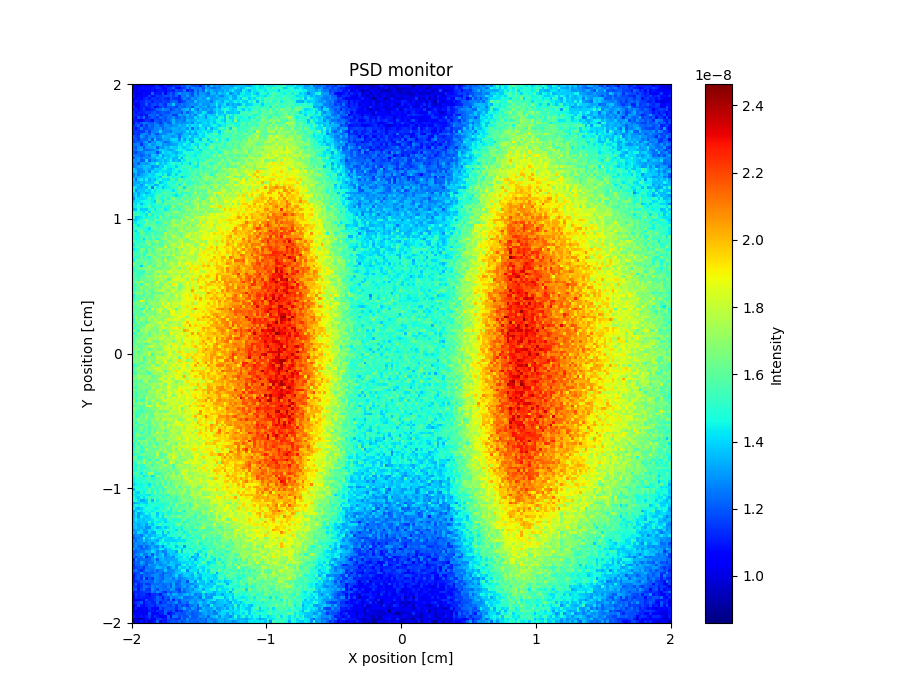

The table this chart was drawn from, first rows:
x_axis, Intensity, Error
1.053816857999999927e-08, 1.019832596999999991e-08, 9.658387734999999299e-09, 1.039827530999999978e-08, 1.015832991999999966e-08, 1.037830498000000029e-08, 1.021836285999999978e-08, 1.007836370999999929e-08, 1.107825328000000001e-08, 1.111832620000000045e-08, 1.059831629999999992e-08, 1.049837849000000081e-08, 1.111829540000000056e-08, 1.077834762000000026e-08, 1.093833181999999964e-08, 1.111833585999999923e-08, 1.123836064999999944e-08, 1.125833817999999957e-08, 1.199820527000000072e-08, 1.167823033000000055e-08, 1.257819763999999967e-08, 1.235820298999999924e-08, 1.181833787999999919e-08, 1.177834146999999981e-08
9.718329730000000123e-09, 9.818348532999999187e-09, 1.065819535000000045e-08, 1.083821205999999961e-08, 1.085828242000000071e-08, 1.075823348999999960e-08, 1.075832082000000047e-08, 1.093824054999999982e-08, 1.101824713000000032e-08, 1.135821560000000076e-08, 1.119822775999999923e-08, 1.067839693000000003e-08, 1.039836741999999920e-08, 1.141826242000000067e-08, 1.141831701000000004e-08, 1.217825733000000040e-08, 1.069850661999999994e-08, 1.069843990000000051e-08, 1.137833925000000082e-08, 1.159838532000000076e-08, 1.259814469999999952e-08, 1.149840736999999945e-08, 1.289815905999999917e-08, 1.237827920999999957e-08
1.015828186000000022e-08, 9.958370276999999365e-09, 1.037826253000000082e-08, 1.047825317999999957e-08, 1.059830221000000022e-08, 1.071827113000000032e-08, 1.045833094000000068e-08, 1.089823323000000044e-08, 1.035832799999999951e-08, 1.081838990999999971e-08, 1.099830915000000039e-08, 1.087833905999999942e-08, 1.077829828999999992e-08, 1.105839830999999990e-08, 1.127830941999999918e-08, 1.105842203000000052e-08, 1.189829780000000070e-08, 1.153830456000000062e-08, 1.161837782999999938e-08, 1.249814373999999931e-08, 1.099848299000000055e-08, 1.163830121999999946e-08, 1.133837456999999948e-08, 1.273819041000000062e-08
1.047827201000000011e-08, 1.021827924999999976e-08, 1.005832328000000061e-08, 1.011838012000000008e-08, 1.079827071000000024e-08, 1.065833191999999981e-08, 1.035831726999999990e-08, 1.231808463999999971e-08, 1.085830334000000043e-08, 1.101826366000000013e-08, 1.101836371999999960e-08, 1.191823387000000018e-08, 1.053836506999999921e-08, 1.149832502000000050e-08, 1.217811950999999981e-08, 1.145827701999999940e-08, 1.229823766000000066e-08, 1.289816569000000079e-08, 1.235833257999999936e-08, 1.251822391000000007e-08, 1.277819989999999954e-08, 1.225827938999999954e-08, 1.175834277000000071e-08, 1.299818638000000018e-08
1.103880280000000045e-08, 9.758398842999999963e-09, 1.051831968999999978e-08, 1.069829349000000032e-08, 1.043831751000000069e-08, 1.085832061999999965e-08, 1.157822725999999983e-08, 1.065836292999999960e-08, 1.103860320999999953e-08, 1.165824161999999983e-08, 1.123825399999999935e-08, 1.157828647000000034e-08, 1.199818614999999992e-08, 1.179834776999999968e-08, 1.219826966999999988e-08, 1.161828894000000066e-08, 1.239821875000000066e-08, 1.109839486000000032e-08, 1.269823350000000060e-08, 1.235824549999999939e-08, 1.317813603000000046e-08, 1.223831209000000052e-08, 1.191836948000000023e-08, 1.295822335000000019e-08
1.063824637000000032e-08, 1.053826439999999971e-08, 1.073827332000000070e-08, 1.049834093999999960e-08, 1.101831795999999924e-08, 1.137820834000000061e-08, 1.097828336000000076e-08, 1.147825230999999948e-08, 1.137832318000000016e-08, 1.111840369000000050e-08, 1.149829601999999953e-08, 1.161824652000000070e-08, 1.121837625999999977e-08, 1.101836950999999996e-08, 1.205831243999999919e-08, 1.143833600000000081e-08, 1.129843126000000048e-08, 1.117846623000000013e-08, 1.211830900000000061e-08, 1.285827256999999976e-08, 1.211833205000000052e-08, 1.219837172000000015e-08, 1.303820030999999985e-08, 1.261829398000000063e-08
1.057831930999999954e-08, 1.101825299999999938e-08, 1.081830181999999959e-08, 1.113824759999999973e-08, 1.125830064999999968e-08, 1.175820889000000071e-08, 1.153825729999999978e-08, 1.095830750000000000e-08, 1.155825379000000000e-08, 1.153835033000000082e-08, 1.133832342000000054e-08, 1.167824017999999955e-08, 1.161832012999999919e-08, 1.141834801000000000e-08, 1.213824409999999929e-08, 1.229820354999999988e-08, 1.209830338999999947e-08, 1.119845948999999981e-08, 1.155841000999999984e-08, 1.191839487000000022e-08, 1.261833265000000022e-08, 1.259829864999999979e-08, 1.237829894000000040e-08, 1.367814916000000036e-08
1.087829367999999951e-08, 9.858375915999999456e-09, 1.025843009999999973e-08, 1.115823134000000002e-08, 1.107824217999999978e-08, 1.207814657999999976e-08, 1.111829955999999924e-08, 1.167823641999999934e-08, 1.195821876999999937e-08, 1.135837616999999950e-08, 1.219818494999999967e-08, 1.169834420000000046e-08, 1.127838544999999976e-08, 1.265815852000000049e-08, 1.255821751000000037e-08, 1.367808106999999999e-08, 1.205833554999999977e-08, 1.213836284999999992e-08, 1.261833691000000059e-08, 1.227834801000000075e-08, 1.251836427000000080e-08, 1.285834313999999959e-08, 1.301830929000000066e-08, 1.269826661999999924e-08
1.131817351999999956e-08, 1.025835716000000030e-08, 1.049837842000000029e-08, 1.111831560000000038e-08, 1.131832002999999978e-08, 1.111833952999999924e-08, 1.123836619000000054e-08, 1.175823123000000056e-08, 1.011858224999999950e-08, 1.101840732000000027e-08, 1.155824142000000053e-08, 1.207824863999999987e-08, 1.147834710000000008e-08, 1.199832379999999995e-08, 1.207828459000000058e-08, 1.203835234000000081e-08, 1.155843386000000000e-08, 1.257826625999999971e-08, 1.221836888999999926e-08, 1.207834629000000040e-08, 1.271832066000000044e-08, 1.261832338000000008e-08, 1.169846734999999919e-08, 1.333825528000000070e-08
1.095824519000000016e-08, 1.111827441000000032e-08, 1.073833417999999926e-08, 1.105828005999999943e-08, 1.163826861000000081e-08, 1.087839399999999973e-08, 1.099830416000000029e-08, 1.123838640000000020e-08, 1.161831680000000028e-08, 1.217823033999999990e-08, 1.233826191999999982e-08, 1.303812133000000081e-08, 1.251822850999999988e-08, 1.237826221000000076e-08, 1.143837347000000002e-08, 1.199831934999999936e-08, 1.249836031999999920e-08, 1.223826973999999943e-08, 1.303829372999999952e-08, 1.329824219000000064e-08, 1.361826989999999993e-08, 1.257839838000000014e-08, 1.421820003000000073e-08, 1.315829949000000077e-08
1.139822445999999997e-08, 1.075831120999999923e-08, 1.111830743000000059e-08, 1.105829421999999964e-08, 1.105832863000000052e-08, 1.165832650000000075e-08, 1.151834824000000047e-08, 1.183820668999999974e-08, 1.207826686000000039e-08, 1.153838158000000003e-08, 1.189831225999999935e-08, 1.215826973999999971e-08, 1.187838810000000019e-08, 1.175841461999999962e-08, 1.241824508999999964e-08, 1.245829203999999957e-08, 1.241836519999999971e-08, 1.233833642000000040e-08, 1.187844197999999949e-08, 1.315833167999999962e-08, 1.205847485999999935e-08, 1.275830478000000070e-08, 1.301830567999999967e-08, 1.361818305999999938e-08
1.131826767000000062e-08, 1.129830646000000040e-08, 1.109830671999999935e-08, 1.087837844000000073e-08, 1.125835058000000021e-08, 1.077839475999999974e-08, 1.215824318000000050e-08, 1.217831394000000008e-08, 1.195829366000000025e-08, 1.249823534000000039e-08, 1.149837144999999991e-08, 1.201832500999999969e-08, 1.217837490000000032e-08, 1.225833798000000019e-08, 1.261830356000000071e-08, 1.155842273000000025e-08, 1.167846793000000019e-08, 1.325823832999999971e-08, 1.281835628000000078e-08, 1.295831580000000071e-08, 1.361818004000000040e-08, 1.275834383000000074e-08, 1.329827535000000029e-08, 1.247843964999999966e-08
1.121823491000000020e-08, 1.053840940999999945e-08, 1.193823099000000011e-08, 1.135830843999999992e-08, 1.253816777000000055e-08, 1.081836992999999963e-08, 1.161829052999999968e-08, 1.215828067999999922e-08, 1.179837318999999918e-08, 1.155842265999999973e-08, 1.237836567999999950e-08, 1.205833909000000024e-08, 1.197836657999999952e-08, 1.249830338999999975e-08, 1.241829459000000053e-08, 1.287828213999999952e-08, 1.203841244999999995e-08, 1.233836684999999968e-08, 1.279838001999999989e-08, 1.237837356000000069e-08, 1.315831724000000064e-08, 1.287837742000000044e-08, 1.289836098000000034e-08, 1.405820817999999974e-08
1.095832450000000046e-08, 1.101832525999999992e-08, 1.069842440000000053e-08, 1.051847476000000008e-08, 1.097832881999999937e-08, 1.145835171000000021e-08, 1.127842649000000060e-08, 1.077848008000000014e-08, 1.203832816999999922e-08, 1.193833499000000017e-08, 1.157835756999999984e-08, 1.223833901000000050e-08, 1.189842900999999934e-08, 1.223839274000000059e-08, 1.261829428000000073e-08, 1.343824290000000063e-08, 1.257833794999999957e-08, 1.267842179999999989e-08, 1.271829955000000049e-08, 1.241845827000000009e-08, 1.365822702999999969e-08, 1.329836409999999963e-08, 1.325837840000000019e-08, 1.349887798000000012e-08
1.041845796000000045e-08, 1.191821528000000071e-08, 1.133828462999999959e-08, 1.207825693999999921e-08, 1.257815542999999962e-08, 1.245826968000000006e-08, 1.201831316999999989e-08, 1.195837385999999934e-08, 1.259824785000000014e-08, 1.205836928999999994e-08, 1.139842972999999973e-08, 1.221837191999999973e-08, 1.273825934000000059e-08, 1.179838517999999986e-08, 1.223837992000000014e-08, 1.361826248999999938e-08, 1.271832368999999925e-08, 1.301831537999999946e-08, 1.285845041999999938e-08, 1.295835493999999929e-08, 1.303842657999999968e-08, 1.331842849999999982e-08, 1.251850350999999986e-08, 1.395818122999999935e-08
1.129828231000000015e-08, 1.161825878000000031e-08, 1.227823558000000015e-08, 1.119831899999999953e-08, 1.237820366999999931e-08, 1.135834588999999945e-08, 1.245823814000000059e-08, 1.193832401999999949e-08, 1.259818399000000063e-08, 1.285818568999999986e-08, 1.215831710000000057e-08, 1.217837445999999919e-08, 1.295830625000000014e-08, 1.291832853000000027e-08, 1.253832260999999961e-08, 1.289831969000000025e-08, 1.301832466999999927e-08, 1.349828575000000043e-08, 1.315840159000000023e-08, 1.329832543999999988e-08, 1.411825916999999982e-08, 1.357836031999999961e-08, 1.421826233000000073e-08, 1.391830647999999971e-08
1.145829529000000075e-08, 1.041845768000000003e-08, 1.157827396999999967e-08, 1.257814246999999979e-08, 1.157835133000000017e-08, 1.167831971999999943e-08, 1.215835537000000004e-08, 1.213834981999999958e-08, 1.273827952000000074e-08, 1.263826459000000054e-08, 1.305819016000000026e-08, 1.205840144999999927e-08, 1.267839844000000006e-08, 1.287830444000000001e-08, 1.319827144999999980e-08, 1.343826770000000026e-08, 1.329837090999999998e-08, 1.311834849000000081e-08, 1.353833047999999999e-08, 1.349831114000000042e-08, 1.287844320000000024e-08, 1.413824574000000052e-08, 1.227853354999999968e-08, 1.375838684999999991e-08
1.141833721999999970e-08, 1.151831407000000066e-08, 1.143837978000000021e-08, 1.147828877000000018e-08, 1.157839456000000022e-08, 1.251821698999999985e-08, 1.165837762000000017e-08, 1.263824799000000021e-08, 1.261829746000000042e-08, 1.289827579999999933e-08, 1.401814466000000064e-08, 1.259831686000000047e-08, 1.269827063000000036e-08, 1.271837713000000074e-08, 1.229840442999999972e-08, 1.325827899999999993e-08, 1.325834790000000039e-08, 1.319833118999999999e-08, 1.299844623999999930e-08, 1.335841660999999986e-08, 1.417838470999999968e-08, 1.335836413999999918e-08, 1.413832577000000072e-08, 1.359842575999999947e-08
1.109838176999999929e-08, 1.161829700000000058e-08, 1.127840370999999962e-08, 1.245825561000000004e-08, 1.301822649000000073e-08, 1.259826874000000035e-08, 1.193835284999999991e-08, 1.309827300000000023e-08, 1.229839312999999943e-08, 1.185843510000000076e-08, 1.269833288999999936e-08, 1.277885267999999951e-08, 1.285837044000000002e-08, 1.349828432000000047e-08, 1.339824448000000077e-08, 1.349839396000000002e-08, 1.291836433999999994e-08, 1.263839951000000021e-08, 1.281847264000000048e-08, 1.379832571999999981e-08, 1.349840076000000053e-08, 1.311841126999999965e-08, 1.375836593000000019e-08, 1.305844368999999952e-08
1.215825169999999958e-08, 1.161834010999999927e-08, 1.151838161000000002e-08, 1.313818138000000017e-08, 1.263823942000000029e-08, 1.199836425000000044e-08, 1.267826783999999979e-08, 1.303823702999999964e-08, 1.287829380000000059e-08, 1.251826099000000064e-08, 1.285830886999999975e-08, 1.379823651999999950e-08, 1.337826781999999976e-08, 1.331832276999999970e-08, 1.321827194999999948e-08, 1.287835518000000063e-08, 1.345834388999999941e-08, 1.239844707000000031e-08, 1.367832302000000019e-08, 1.365832477000000040e-08, 1.389833025999999984e-08, 1.449830321000000072e-08, 1.353839264000000062e-08, 1.397834387000000042e-08
1.187825165000000053e-08, 1.209823576999999975e-08, 1.139840467999999919e-08, 1.229827610000000067e-08, 1.225833897000000067e-08, 1.225826922000000077e-08, 1.307827651000000001e-08, 1.161839901999999968e-08, 1.385812595000000036e-08, 1.237840161000000053e-08, 1.253840181000000004e-08, 1.317832534999999927e-08, 1.323828812999999952e-08, 1.299828128000000065e-08, 1.387821168000000024e-08, 1.413826632000000079e-08, 1.403826182000000012e-08, 1.267840057000000024e-08, 1.431823932999999926e-08, 1.305846258000000075e-08, 1.411830483999999999e-08, 1.313845472000000061e-08, 1.373835304999999955e-08, 1.473834953999999928e-08
1.167831274000000018e-08, 1.195827954999999922e-08, 1.225823598000000076e-08, 1.193834329999999935e-08, 1.279825218999999935e-08, 1.311820966000000007e-08, 1.169838835000000047e-08, 1.301826634999999921e-08, 1.275830256000000032e-08, 1.373819620999999984e-08, 1.339828321999999922e-08, 1.289830569000000075e-08, 1.225847476999999929e-08, 1.249840513000000008e-08, 1.307834370999999992e-08, 1.369833940000000030e-08, 1.375827110000000024e-08, 1.367833509999999941e-08, 1.387830797999999950e-08, 1.389833341999999985e-08, 1.459833675000000007e-08, 1.395840300999999925e-08, 1.289850685999999920e-08, 1.449830706999999931e-08
1.245824693000000025e-08, 1.263824895999999936e-08, 1.269826922000000007e-08, 1.131847334000000051e-08, 1.251828547000000050e-08, 1.277829308999999963e-08, 1.365818650000000050e-08, 1.275830955999999924e-08, 1.307829815999999947e-08, 1.357825869000000079e-08, 1.377821277999999969e-08, 1.273842400000000080e-08, 1.313834149999999959e-08, 1.275837340000000073e-08, 1.301843097999999991e-08, 1.321833166000000015e-08, 1.333839930999999979e-08, 1.409827365000000029e-08, 1.381836207000000016e-08, 1.463822431000000032e-08, 1.411839589999999990e-08, 1.389839928000000000e-08, 1.477832784999999950e-08, 1.425841412000000034e-08
1.233828069999999952e-08, 1.189833781999999989e-08, 1.291824195000000046e-08, 1.299826562999999980e-08, 1.173848308999999927e-08, 1.303826900000000040e-08, 1.305821227000000053e-08, 1.315829035000000018e-08, 1.355826059000000023e-08, 1.209845924000000035e-08, 1.313827479000000000e-08, 1.273836769999999940e-08, 1.361827995000000065e-08, 1.335841630999999977e-08, 1.429825334000000074e-08, 1.383828712999999961e-08, 1.375836594999999987e-08, 1.443828511999999955e-08, 1.415836412000000005e-08, 1.367843762000000033e-08, 1.425828004000000029e-08, 1.439826253999999960e-08, 1.449840244000000042e-08, 1.547828987000000161e-08
1.237828944000000068e-08, 1.237832872000000029e-08, 1.303820373000000061e-08, 1.331819101000000005e-08, 1.223841652000000023e-08, 1.221837306999999927e-08, 1.239837891999999927e-08, 1.265833659999999969e-08, 1.293836715000000019e-08, 1.319832647000000047e-08, 1.397823595999999928e-08, 1.383835440000000005e-08, 1.371827514000000018e-08, 1.333833138000000014e-08, 1.297839938000000073e-08, 1.351841880000000017e-08, 1.429827440999999968e-08, 1.471830139999999996e-08, 1.445827049999999970e-08, 1.453819036999999919e-08, 1.375842775999999955e-08, 1.389843019999999960e-08, 1.403839543999999937e-08, 1.481832408999999999e-08
1.199835684999999974e-08, 1.151846420999999988e-08, 1.233828844999999951e-08, 1.241837970999999920e-08, 1.261827538999999950e-08, 1.317825819000000036e-08, 1.307833655000000029e-08, 1.323829370999999998e-08, 1.311837443000000015e-08, 1.183848247000000030e-08, 1.305838888000000041e-08, 1.445818717999999994e-08, 1.383834363999999926e-08, 1.407830411999999940e-08, 1.415832741000000010e-08, 1.361839009000000035e-08, 1.327847569999999929e-08, 1.401836582000000067e-08, 1.399836437999999970e-08, 1.525824300000000140e-08, 1.477828911999999923e-08, 1.465836450000000002e-08, 1.529825821000000016e-08, 1.449839040000000056e-08
1.257824353999999942e-08, 1.251829912000000071e-08, 1.253829523000000048e-08, 1.207834078000000046e-08, 1.225836614999999974e-08, 1.285827238999999937e-08, 1.239836608000000080e-08, 1.377825276999999937e-08, 1.369828109000000007e-08, 1.325833695999999922e-08, 1.427822060999999955e-08, 1.299838990000000020e-08, 1.367835035999999997e-08, 1.365834077000000054e-08, 1.393830415000000064e-08, 1.417833577999999947e-08, 1.367833877999999926e-08, 1.445822832000000081e-08, 1.453834809999999934e-08, 1.429834487999999948e-08, 1.517828837000000010e-08, 1.471836311999999946e-08, 1.455835455999999993e-08, 1.441843031000000016e-08
1.183839603999999971e-08, 1.285828520999999982e-08, 1.299829395000000022e-08, 1.247835772000000051e-08, 1.307826666999999919e-08, 1.265834922999999991e-08, 1.303834563999999935e-08, 1.341829878999999924e-08, 1.327831916999999952e-08, 1.419823470999999936e-08, 1.383835415000000079e-08, 1.339834658000000023e-08, 1.425826100999999968e-08, 1.365837272999999981e-08, 1.433831947000000050e-08, 1.359834653999999936e-08, 1.339833297999999920e-08, 1.489829855000000050e-08, 1.313849425999999932e-08, 1.471833045000000013e-08, 1.527832799000000006e-08, 1.501827700999999967e-08, 1.465840373000000045e-08, 1.501839457000000141e-08
1.305817875999999994e-08, 1.257831400999999921e-08, 1.307824433999999918e-08, 1.205841555000000046e-08, 1.215839017999999939e-08, 1.411819917000000055e-08, 1.225835890999999974e-08, 1.305838952999999979e-08, 1.273837998000000034e-08, 1.331843794000000051e-08, 1.365827931999999998e-08, 1.393840970000000037e-08, 1.343838466999999999e-08, 1.387831092999999962e-08, 1.467828602000000066e-08, 1.345850283999999963e-08, 1.383840499999999963e-08, 1.341847951000000027e-08, 1.473843269999999998e-08, 1.427836703999999941e-08, 1.527826041000000134e-08, 1.471835459000000054e-08, 1.521831954999999947e-08, 1.489840602000000052e-08
1.259829551999999929e-08, 1.295829520000000076e-08, 1.189839818999999978e-08, 1.319824531000000040e-08, 1.321823222000000055e-08, 1.295837891000000081e-08, 1.345827523000000003e-08, 1.403826763999999999e-08, 1.391830788000000016e-08, 1.493814715000000091e-08, 1.361833583000000059e-08, 1.425832702000000070e-08, 1.377836512999999946e-08, 1.437827765999999961e-08, 1.463831254999999966e-08, 1.505829898000000125e-08, 1.455840605999999980e-08, 1.493835074999999963e-08, 1.423842219000000059e-08, 1.495836646999999887e-08, 1.465833491000000035e-08, 1.381846456999999975e-08, 1.467847048000000056e-08, 1.591829796000000035e-08
1.247828797000000061e-08, 1.273834968000000060e-08, 1.333825405000000080e-08, 1.329826140999999981e-08, 1.359834040999999956e-08, 1.377829422000000018e-08, 1.369830380000000053e-08, 1.269845623999999980e-08, 1.319838625999999984e-08, 1.305846377999999947e-08, 1.395831364000000004e-08, 1.365833907999999984e-08, 1.463819578999999983e-08, 1.431824530999999984e-08, 1.441830898000000003e-08, 1.459839080999999976e-08, 1.391841005000000014e-08, 1.465832453000000002e-08, 1.527830968000000100e-08, 1.509838136000000040e-08, 1.551830683000000009e-08, 1.533829488000000145e-08, 1.493839100000000006e-08, 1.443848372999999983e-08
1.387812773000000077e-08, 1.307824147999999927e-08, 1.277835320000000043e-08, 1.297831897000000008e-08, 1.355830299000000051e-08, 1.371825298000000072e-08, 1.327829221000000019e-08, 1.297840064999999997e-08, 1.411830057999999962e-08, 1.393834445000000025e-08, 1.381832539999999956e-08, 1.457833551000000082e-08, 1.469830887000000002e-08, 1.401834803999999963e-08, 1.369840036000000054e-08, 1.433920750000000019e-08, 1.527825356000000164e-08, 1.491838111999999871e-08, 1.553835769999999978e-08, 1.471834426999999924e-08, 1.495830260999999936e-08, 1.613824686999999844e-08, 1.477840063999999971e-08, 1.547828958999999953e-08
1.361820531000000068e-08, 1.377821122000000019e-08, 1.257841742000000058e-08, 1.281834945000000075e-08, 1.295843198000000002e-08, 1.377830276000000058e-08, 1.283846241000000054e-08, 1.421830185999999960e-08, 1.367838342999999943e-08, 1.383836152000000033e-08, 1.441832847999999962e-08, 1.421831139000000049e-08, 1.413838863999999975e-08, 1.393843364000000072e-08, 1.393843795000000028e-08, 1.455839043000000028e-08, 1.483830120000000031e-08, 1.403843755999999923e-08, 1.467836386000000000e-08, 1.477841220000000075e-08, 1.507832377000000056e-08, 1.533836424999999925e-08, 1.539843616000000070e-08, 1.593833788000000068e-08
1.261834822000000072e-08, 1.339827590000000053e-08, 1.257839865000000072e-08, 1.315836736999999958e-08, 1.347825847000000016e-08, 1.369829325999999949e-08, 1.409821800999999976e-08, 1.391826994000000031e-08, 1.413831669000000080e-08, 1.469830420999999952e-08, 1.473827097000000020e-08, 1.407836098999999983e-08, 1.491820139999999966e-08, 1.353843509999999992e-08, 1.419849107000000068e-08, 1.497829905000000039e-08, 1.409850838000000017e-08, 1.505828443999999893e-08, 1.525834824999999939e-08, 1.495840700000000137e-08, 1.493843890999999862e-08, 1.507842088000000157e-08, 1.629834513999999993e-08, 1.545841238000000127e-08
1.301828249000000039e-08, 1.321831409000000067e-08, 1.337829338000000030e-08, 1.337833408999999988e-08, 1.365834097000000061e-08, 1.395823814000000079e-08, 1.421822891000000034e-08, 1.403825701000000041e-08, 1.433824419999999917e-08, 1.431834423999999945e-08, 1.373837075000000023e-08, 1.563820964000000079e-08, 1.539829311999999878e-08, 1.451834278000000012e-08, 1.523829987000000066e-08, 1.443840528000000046e-08, 1.487839071999999943e-08, 1.463838430000000020e-08, 1.359857167999999933e-08, 1.447843929000000025e-08, 1.477839997000000066e-08, 1.591838926000000133e-08, 1.525842849999999932e-08, 1.623832511999999864e-08
1.377826504000000047e-08, 1.215848207000000072e-08, 1.397822164000000001e-08, 1.441817643999999980e-08, 1.359829725000000003e-08, 1.453822241000000047e-08, 1.329839271000000031e-08, 1.403828709000000040e-08, 1.339843201000000050e-08, 1.439829829000000024e-08, 1.505827585999999917e-08, 1.413840180999999948e-08, 1.425837823000000032e-08, 1.415844430999999931e-08, 1.551828233000000055e-08, 1.547827634000000110e-08, 1.445846988000000072e-08, 1.609823885999999867e-08, 1.587834344999999944e-08, 1.485854509999999982e-08, 1.563841520999999899e-08, 1.535842675000000049e-08, 1.649828010000000150e-08, 1.555840754999999947e-08
1.331823528999999961e-08, 1.337826385999999949e-08, 1.319835464000000002e-08, 1.377830440000000044e-08, 1.337840738000000024e-08, 1.385830002999999993e-08, 1.371836589000000015e-08, 1.383831486999999952e-08, 1.451829174999999923e-08, 1.515823371999999887e-08, 1.369836915000000068e-08, 1.421837390000000040e-08, 1.453835215999999964e-08, 1.525833132000000110e-08, 1.491832516000000007e-08, 1.467839527999999975e-08, 1.535839338000000094e-08, 1.573832516000000013e-08, 1.483842846000000018e-08, 1.617822403000000078e-08, 1.521840822999999995e-08, 1.493844409000000060e-08, 1.529847060999999838e-08, 1.565844017000000051e-08
1.317832868999999967e-08, 1.357828323999999952e-08, 1.375826812000000061e-08, 1.297842483999999958e-08, 1.381830351000000068e-08, 1.477823162000000076e-08, 1.429831781000000028e-08, 1.431831007999999948e-08, 1.329846256000000024e-08, 1.355840795999999972e-08, 1.477838289999999968e-08, 1.471832324999999949e-08, 1.429846292000000005e-08, 1.491835750000000144e-08, 1.505836739999999956e-08, 1.507837639999999864e-08, 1.609828094000000084e-08, 1.441851008999999945e-08, 1.559833630000000143e-08, 1.681826822999999943e-08, 1.525840093000000162e-08, 1.513842468000000133e-08, 1.595839824999999843e-08, 1.609848976000000090e-08
1.443817883000000024e-08, 1.407826663000000052e-08, 1.327833169999999971e-08, 1.353838856000000064e-08, 1.379827452999999987e-08, 1.357837171999999993e-08, 1.493817267000000044e-08, 1.253854734999999945e-08, 1.525822887000000070e-08, 1.429836328000000038e-08, 1.459836477000000040e-08, 1.361848562000000053e-08, 1.445840572999999930e-08, 1.445835163000000025e-08, 1.511834467000000129e-08, 1.525828828000000128e-08, 1.507838112000000147e-08, 1.637824863000000049e-08, 1.583835962999999927e-08, 1.411853458999999961e-08, 1.591835852999999865e-08, 1.637831917000000081e-08, 1.591838165000000072e-08, 1.653837153000000106e-08
1.449818795999999955e-08, 1.269842603000000026e-08, 1.377834379999999977e-08, 1.373828900999999965e-08, 1.377890539000000028e-08, 1.427830479000000025e-08, 1.397838095999999918e-08, 1.483826059000000077e-08, 1.423835819000000004e-08, 1.483828579000000053e-08, 1.493835431999999961e-08, 1.497831007000000026e-08, 1.521830122999999893e-08, 1.527837547000000063e-08, 1.473840135000000074e-08, 1.417846594000000027e-08, 1.519835490999999866e-08, 1.593834999999999925e-08, 1.569836753000000021e-08, 1.605833606999999903e-08, 1.657827233999999975e-08, 1.579840073999999994e-08, 1.573843156000000096e-08, 1.637838266999999954e-08
1.375826468000000018e-08, 1.405824344000000006e-08, 1.309842544000000018e-08, 1.387834375999999966e-08, 1.399832867999999990e-08, 1.335840516000000035e-08, 1.383839908999999957e-08, 1.453830370000000008e-08, 1.447834513999999919e-08, 1.487830004999999981e-08, 1.477829641000000007e-08, 1.579824351999999979e-08, 1.563826215999999900e-08, 1.535828224999999909e-08, 1.535835595000000108e-08, 1.569835097999999907e-08, 1.473841886999999937e-08, 1.595838070999999847e-08, 1.489844257999999960e-08, 1.519841050000000165e-08, 1.511849388999999890e-08, 1.549846257000000158e-08, 1.583842004000000017e-08, 1.729833826000000140e-08
1.349836769999999926e-08, 1.421828172000000046e-08, 1.319836344999999935e-08, 1.415830838999999933e-08, 1.461823805999999939e-08, 1.417833789999999982e-08, 1.431833970000000032e-08, 1.421837117000000003e-08, 1.465836103999999991e-08, 1.553830897999999947e-08, 1.563833214999999997e-08, 1.479831371999999998e-08, 1.539831682999999956e-08, 1.563832495999999917e-08, 1.537831717000000114e-08, 1.455847572999999934e-08, 1.421853295000000064e-08, 1.501844801000000124e-08, 1.477848382999999993e-08, 1.645833544000000125e-08, 1.595834942000000156e-08, 1.515851267000000094e-08, 1.673835662999999976e-08, 1.617845232999999911e-08
1.275838650999999978e-08, 1.423829855999999972e-08, 1.409827978999999993e-08, 1.401833966999999977e-08, 1.399836223999999968e-08, 1.441826969000000057e-08, 1.515831764000000048e-08, 1.437842994000000051e-08, 1.459837019999999998e-08, 1.597825784000000133e-08, 1.497832748000000068e-08, 1.463843923000000067e-08, 1.561833191000000104e-08, 1.455845587000000062e-08, 1.581827817000000125e-08, 1.667821314999999981e-08, 1.581834804999999904e-08, 1.553840394000000062e-08, 1.653823746000000084e-08, 1.561839759000000080e-08, 1.623839609999999843e-08, 1.615840626999999914e-08, 1.597842739000000161e-08, 1.661840321999999947e-08
1.377829670999999948e-08, 1.415830986000000029e-08, 1.419827151999999935e-08, 1.447825899000000067e-08, 1.463824076999999961e-08, 1.473822641000000023e-08, 1.475828712000000073e-08, 1.441842132000000043e-08, 1.383843464000000015e-08, 1.623822369999999973e-08, 1.577821873999999866e-08, 1.441842736000000004e-08, 1.549834732000000041e-08, 1.577840702000000110e-08, 1.599834091000000136e-08, 1.591831313000000072e-08, 1.599831836000000161e-08, 1.599834991000000092e-08, 1.541846992999999990e-08, 1.643840163999999967e-08, 1.669831412000000057e-08, 1.567852650000000058e-08, 1.685837025000000087e-08, 1.719887795999999884e-08
1.445825107000000062e-08, 1.403838620000000039e-08, 1.471821605000000005e-08, 1.351841788000000021e-08, 1.425835735999999979e-08, 1.489820993000000071e-08, 1.465832273999999928e-08, 1.449839306000000041e-08, 1.491829485000000049e-08, 1.531829124000000144e-08, 1.537826282000000119e-08, 1.507842127999999839e-08, 1.661823989000000084e-08, 1.517842222000000058e-08, 1.599841098999999921e-08, 1.573835623999999879e-08, 1.583842597000000156e-08, 1.689833090999999961e-08, 1.635834154000000064e-08, 1.639843426999999896e-08, 1.545852352999999948e-08, 1.585845708999999909e-08, 1.649843292000000026e-08, 1.725832228000000025e-08
1.423834372999999973e-08, 1.447833761000000059e-08, 1.517823183000000093e-08, 1.445827579999999973e-08, 1.481827012000000048e-08, 1.473832758999999972e-08, 1.573821110999999934e-08, 1.443835258000000021e-08, 1.495836575999999881e-08, 1.487842770999999981e-08, 1.461846172000000021e-08, 1.569830766000000048e-08, 1.487849895000000035e-08, 1.467838910000000076e-08, 1.575830913000000000e-08, 1.667823039999999952e-08, 1.569837980000000131e-08, 1.585835432000000057e-08, 1.615846039999999935e-08, 1.679836751000000046e-08, 1.673831810000000121e-08, 1.633843126000000127e-08, 1.599851332000000156e-08, 1.677840567999999871e-08
1.349843614000000056e-08, 1.373838472000000021e-08, 1.499822841999999939e-08, 1.383843314999999951e-08, 1.399834696999999928e-08, 1.381846026000000019e-08, 1.471834979000000067e-08, 1.549823530000000143e-08, 1.435843928000000000e-08, 1.513829065999999865e-08, 1.553832924000000162e-08, 1.561837593000000151e-08, 1.435850579999999936e-08, 1.477840994999999921e-08, 1.623828824999999962e-08, 1.565835462000000053e-08, 1.583840401000000052e-08, 1.539845000999999933e-08, 1.615842344000000015e-08, 1.611842202999999917e-08, 1.687836413000000043e-08, 1.691838510999999986e-08, 1.653840388000000062e-08, 1.715832584000000115e-08
1.527816953999999835e-08, 1.471825560000000025e-08, 1.481820428999999985e-08, 1.457829854999999995e-08, 1.393833439999999953e-08, 1.499829850999999874e-08, 1.405842134000000052e-08, 1.627818792000000026e-08, 1.481830879999999991e-08, 1.503829658000000096e-08, 1.475847984000000063e-08, 1.537840571999999876e-08, 1.583834785999999999e-08, 1.557834055000000079e-08, 1.577829781999999938e-08, 1.687828459999999873e-08, 1.753819376999999901e-08, 1.625840164999999889e-08, 1.595840556000000060e-08, 1.571854744000000066e-08, 1.677831549000000123e-08, 1.615845846999999924e-08, 1.695845967000000016e-08, 1.645844234999999877e-08
1.565813454000000118e-08, 1.511821942999999843e-08, 1.545820334000000147e-08, 1.463831014000000071e-08, 1.491828614000000119e-08, 1.427840468000000082e-08, 1.605816084000000157e-08, 1.453894946999999963e-08, 1.529832396999999862e-08, 1.509836810000000048e-08, 1.555839035999999879e-08, 1.503836461999999883e-08, 1.617832202000000075e-08, 1.639827753999999913e-08, 1.587843207000000089e-08, 1.629833661000000102e-08, 1.583840800999999848e-08, 1.639837913999999843e-08, 1.611841592999999888e-08, 1.695837459999999902e-08, 1.625846597000000087e-08, 1.661842445999999897e-08, 1.709836357999999908e-08, 1.701840800000000160e-08
1.517820043000000085e-08, 1.371850332000000045e-08, 1.405835223000000017e-08, 1.439839882000000036e-08, 1.521824119999999849e-08, 1.453840793999999956e-08, 1.477834289000000033e-08, 1.507835688000000102e-08, 1.551838025000000000e-08, 1.461846898999999972e-08, 1.705817525000000006e-08, 1.515839721999999971e-08, 1.577834668000000073e-08, 1.597832361000000129e-08, 1.499844388000000091e-08, 1.593842563999999954e-08, 1.553840731999999872e-08, 1.609838166999999936e-08, 1.635841949000000150e-08, 1.687833437999999839e-08, 1.741828080000000103e-08, 1.671837639000000058e-08, 1.651844590000000093e-08, 1.765836200000000127e-08
1.387832452000000081e-08, 1.375833041000000078e-08, 1.445828924999999988e-08, 1.493824569999999841e-08, 1.521826006000000020e-08, 1.671812666999999907e-08, 1.541829524999999848e-08, 1.495832717000000123e-08, 1.615824826999999840e-08, 1.605826330000000015e-08, 1.569835035999999920e-08, 1.629832508000000115e-08, 1.537838527000000134e-08, 1.585833066999999882e-08, 1.627836146999999851e-08, 1.725833907999999899e-08, 1.687830781000000100e-08, 1.627838100000000093e-08, 1.821823922000000123e-08, 1.625838763000000137e-08, 1.691835259999999959e-08, 1.737838342000000129e-08, 1.867827297000000006e-08, 1.665847779000000127e-08
1.445826600999999976e-08, 1.429837883999999938e-08, 1.489835400000000081e-08, 1.509828983999999968e-08, 1.485828162999999971e-08, 1.613821245000000103e-08, 1.563828062000000059e-08, 1.581829203000000137e-08, 1.611826154000000079e-08, 1.473837667000000081e-08, 1.517835993999999859e-08, 1.577835524000000081e-08, 1.673822887999999957e-08, 1.603833881000000138e-08, 1.633835032999999913e-08, 1.721818373999999907e-08, 1.641842089999999869e-08, 1.669833279999999859e-08, 1.759827737999999924e-08, 1.755833100999999860e-08, 1.685846055000000153e-08, 1.687845740000000088e-08, 1.711841824999999997e-08, 1.693839299000000057e-08
1.519818901000000037e-08, 1.467824911000000064e-08, 1.427837376999999941e-08, 1.471830971000000079e-08, 1.579814113999999991e-08, 1.601819296000000086e-08, 1.583826635999999882e-08, 1.599829274000000039e-08, 1.635828790999999893e-08, 1.545844342000000058e-08, 1.543839029999999935e-08, 1.619833790000000070e-08, 1.557842867000000042e-08, 1.627840300000000132e-08, 1.673830617000000121e-08, 1.753828244000000131e-08, 1.733826092000000126e-08, 1.725835728999999966e-08, 1.697828971999999927e-08, 1.701837558999999971e-08, 1.667841053000000019e-08, 1.777837767000000056e-08, 1.623848382000000125e-08, 1.721842053999999846e-08
1.469828862999999919e-08, 1.541818641999999903e-08, 1.561815617999999846e-08, 1.523830180999999896e-08, 1.527833303999999918e-08, 1.461834002999999931e-08, 1.429843310000000080e-08, 1.607830039999999991e-08, 1.609829642000000114e-08, 1.581835931999999982e-08, 1.633828424999999924e-08, 1.565835529000000124e-08, 1.641836468999999913e-08, 1.659830903000000120e-08, 1.613836723000000107e-08, 1.665843158999999978e-08, 1.615841894999999855e-08, 1.701832557999999882e-08, 1.737836375999999933e-08, 1.637839448000000149e-08, 1.755836101000000155e-08, 1.709844595999999920e-08, 1.713837282000000040e-08, 1.725838826999999994e-08
1.471831153999999923e-08, 1.393841606999999959e-08, 1.525827741999999881e-08, 1.631814553000000050e-08, 1.497826728999999953e-08, 1.471833060999999918e-08, 1.495829639999999920e-08, 1.501838949000000112e-08, 1.531837051000000073e-08, 1.563832750000000097e-08, 1.605838354999999960e-08, 1.597831802000000099e-08, 1.535841210999999979e-08, 1.693832751000000087e-08, 1.681833268999999913e-08, 1.655833131999999951e-08, 1.599845362000000072e-08, 1.747830429000000062e-08, 1.783837107000000032e-08, 1.711841089999999846e-08, 1.661843075999999932e-08, 1.685845159999999951e-08, 1.751833184000000099e-08, 1.687848485999999871e-08
1.539876814999999916e-08, 1.465834995999999936e-08, 1.453833439000000010e-08, 1.627814366000000038e-08, 1.575814593000000091e-08, 1.479837422999999925e-08, 1.539828162000000008e-08, 1.587827654999999962e-08, 1.509832996999999874e-08, 1.549835579999999848e-08, 1.563835954999999878e-08, 1.533845016000000000e-08, 1.743834092999999937e-08, 1.655836594000000029e-08, 1.733828702999999949e-08, 1.661830764999999995e-08, 1.697837220999999926e-08, 1.619835611999999956e-08, 1.673848383000000060e-08, 1.697843812000000026e-08, 1.757841126000000137e-08, 1.829832241999999935e-08, 1.745838804999999869e-08, 1.829831239000000161e-08
1.495829382999999954e-08, 1.479826406999999987e-08, 1.467830032000000025e-08, 1.535832278999999978e-08, 1.567823402000000131e-08, 1.583832061000000040e-08, 1.541832724000000057e-08, 1.645823558000000019e-08, 1.535833023999999967e-08, 1.591840906000000102e-08, 1.597836113999999952e-08, 1.641840961000000154e-08, 1.687828570999999892e-08, 1.613842291999999914e-08, 1.653892568999999970e-08, 1.787831953999999996e-08, 1.733837235999999972e-08, 1.665834720000000083e-08, 1.611858002999999991e-08, 1.791835922999999858e-08, 1.847831253999999980e-08, 1.771845060000000160e-08, 1.729844880999999942e-08, 1.763841155999999836e-08
1.495833517000000047e-08, 1.449829949999999971e-08, 1.477836728999999983e-08, 1.575832754000000074e-08, 1.415848101999999927e-08, 1.593822914000000142e-08, 1.539832863000000001e-08, 1.601826860000000115e-08, 1.589827310999999870e-08, 1.485843313999999987e-08, 1.631827160999999967e-08, 1.645833408000000015e-08, 1.721834809999999919e-08, 1.647838101000000090e-08, 1.633836615999999872e-08, 1.675837962999999999e-08, 1.693832600999999874e-08, 1.751835031999999894e-08, 1.725838069999999869e-08, 1.713842485999999978e-08, 1.667845892000000089e-08, 1.813837467999999902e-08, 1.803837627999999864e-08, 1.793837688999999943e-08
1.559816934000000049e-08, 1.491830567999999849e-08, 1.501827841000000012e-08, 1.519833045999999996e-08, 1.499840004999999901e-08, 1.663820246999999869e-08, 1.611828879000000037e-08, 1.591834344999999847e-08, 1.661829754999999838e-08, 1.695826951999999993e-08, 1.577839897999999920e-08, 1.577838442000000052e-08, 1.629837479999999847e-08, 1.751834342999999989e-08, 1.683838091000000045e-08, 1.675839554999999977e-08, 1.695840353000000113e-08, 1.773827444999999873e-08, 1.763835248000000070e-08, 1.689845561999999949e-08, 1.689851158000000145e-08, 1.711849580999999889e-08, 1.709849127999999842e-08, 1.793839644999999971e-08
1.441838269000000020e-08, 1.555817297999999864e-08, 1.533830834000000144e-08, 1.571828265000000046e-08, 1.561826971000000107e-08, 1.569834922999999934e-08, 1.683817932999999873e-08, 1.509843964000000111e-08, 1.595838971999999952e-08, 1.617834810000000112e-08, 1.573835905000000117e-08, 1.583837574000000093e-08, 1.669832920000000075e-08, 1.633835343999999996e-08, 1.743832212999999999e-08, 1.787830810999999847e-08, 1.733835456000000067e-08, 1.709841708000000124e-08, 1.887822735000000087e-08, 1.745840239999999912e-08, 1.835835867000000036e-08, 1.775841301000000006e-08, 1.773848672999999890e-08, 1.689910404000000072e-08
... 140 more rows
